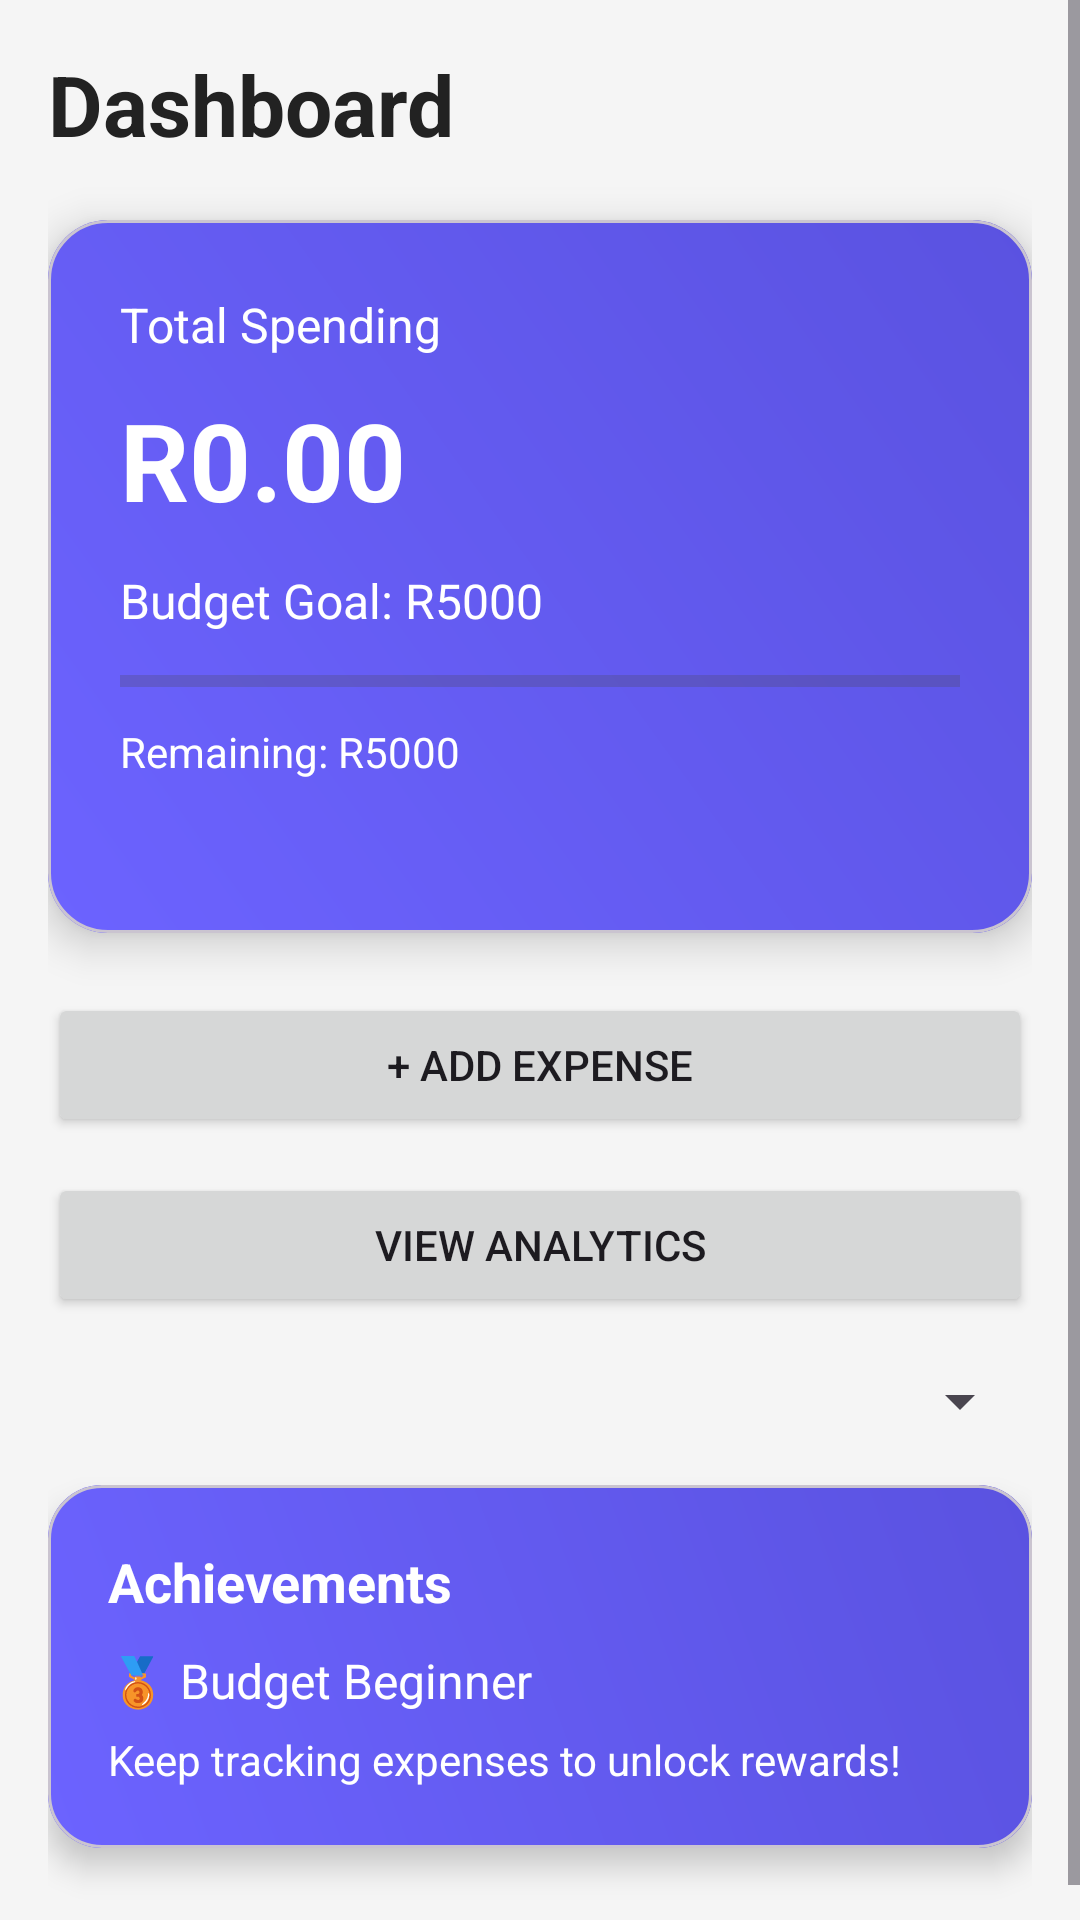

Write the Android layout XML for this screen, with the resource values it uses.
<!-- AndroidManifest.xml: application theme Theme.SmartBudget -->
<!-- res/layout/activity_dashboard.xml -->
<?xml version="1.0" encoding="utf-8"?>
<ScrollView xmlns:android="http://schemas.android.com/apk/res/android"
    xmlns:app="http://schemas.android.com/apk/res-auto"
    android:layout_width="match_parent"
    android:layout_height="match_parent"
    android:background="@color/background">

    <LinearLayout
        android:layout_width="match_parent"
        android:layout_height="wrap_content"
        android:orientation="vertical"
        android:padding="16dp">

        <TextView
            android:layout_width="wrap_content"
            android:layout_height="wrap_content"
            android:text="Dashboard"
            android:textSize="28sp"
            android:textStyle="bold"
            android:textColor="@color/text_dark"
            android:layout_marginBottom="20dp"/>

        

        <com.google.android.material.card.MaterialCardView
            android:layout_width="match_parent"
            android:layout_height="wrap_content"
            app:cardCornerRadius="20dp"
            app:cardElevation="8dp">

            <LinearLayout
                android:layout_width="match_parent"
                android:layout_height="wrap_content"
                android:orientation="vertical"
                android:padding="24dp"
                android:background="@drawable/gradient_background">

                <TextView
                    android:layout_width="wrap_content"
                    android:layout_height="wrap_content"
                    android:text="Total Spending"
                    android:textColor="@color/white"
                    android:textSize="16sp"/>

                <TextView
                    android:id="@+id/totalText"
                    android:layout_width="wrap_content"
                    android:layout_height="wrap_content"
                    android:text="R0.00"
                    android:textColor="@color/white"
                    android:textStyle="bold"
                    android:textSize="36sp"
                    android:layout_marginTop="10dp"/>

                <TextView
                    android:id="@+id/budgetText"
                    android:layout_width="wrap_content"
                    android:layout_height="wrap_content"
                    android:text="Budget Goal: R5000"
                    android:textColor="@android:color/white"
                    android:textSize="16sp"
                    android:layout_marginTop="12dp"/>

                <ProgressBar
                    android:id="@+id/budgetProgress"
                    style="?android:attr/progressBarStyleHorizontal"
                    android:layout_width="match_parent"
                    android:layout_height="12dp"
                    android:max="5000"
                    android:progress="0"
                    android:layout_marginTop="10dp"/>

                <TextView
                    android:id="@+id/remainingText"
                    android:layout_width="wrap_content"
                    android:layout_height="wrap_content"
                    android:text="Remaining: R5000"
                    android:textColor="@android:color/white"
                    android:textSize="14sp"
                    android:layout_marginTop="8dp"/>

                <TextView
                    android:id="@+id/warningText"
                    android:layout_width="wrap_content"
                    android:layout_height="wrap_content"
                    android:text=""
                    android:textColor="#FF4444"
                    android:textStyle="bold"
                    android:textSize="14sp"
                    android:layout_marginTop="8dp"/>

            </LinearLayout>

        </com.google.android.material.card.MaterialCardView>

        

        <Button
            android:id="@+id/addBtn"
            android:layout_width="match_parent"
            android:layout_height="wrap_content"
            android:text="+ Add Expense"
            android:layout_marginTop="20dp"/>

        <Button
            android:id="@+id/graphBtn"
            android:layout_width="match_parent"
            android:layout_height="wrap_content"
            android:text="View Analytics"
            android:layout_marginTop="12dp"/>

        

        <Spinner
            android:id="@+id/filterSpinner"
            android:layout_width="match_parent"
            android:layout_height="wrap_content"
            android:layout_marginTop="16dp"/>

        

        <com.google.android.material.card.MaterialCardView
            android:layout_width="match_parent"
            android:layout_height="wrap_content"
            android:layout_marginTop="16dp"
            app:cardCornerRadius="18dp"
            app:cardElevation="6dp">

            <LinearLayout
                android:layout_width="match_parent"
                android:layout_height="wrap_content"
                android:orientation="vertical"
                android:padding="20dp"
                android:background="@drawable/gradient_background">

                <TextView
                    android:layout_width="wrap_content"
                    android:layout_height="wrap_content"
                    android:text="Achievements"
                    android:textColor="@android:color/white"
                    android:textStyle="bold"
                    android:textSize="18sp"/>

                <TextView
                    android:id="@+id/badgeText"
                    android:layout_width="wrap_content"
                    android:layout_height="wrap_content"
                    android:text="🥉 Budget Beginner"
                    android:textColor="@android:color/white"
                    android:textSize="16sp"
                    android:layout_marginTop="10dp"/>

                <TextView
                    android:id="@+id/rewardText"
                    android:layout_width="wrap_content"
                    android:layout_height="wrap_content"
                    android:text="Keep tracking expenses to unlock rewards!"
                    android:textColor="@android:color/white"
                    android:textSize="14sp"
                    android:layout_marginTop="6dp"/>

            </LinearLayout>

        </com.google.android.material.card.MaterialCardView>

        

        <androidx.recyclerview.widget.RecyclerView
            android:id="@+id/expenseList"
            android:layout_width="match_parent"
            android:layout_height="wrap_content"
            android:layout_marginTop="20dp"/>

    </LinearLayout>

</ScrollView>
<!-- resources referenced by this layout -->
<resources>
  <color name="background">#F5F5F5</color>
  <color name="text_dark">#222222</color>
  <color name="white">#FFFFFF</color>
  <!-- drawable gradient_background (drawable) -->
  <?xml version="1.0" encoding="utf-8"?>
  <shape xmlns:android="http://schemas.android.com/apk/res/android">
  
      <gradient
          android:startColor="@color/purple"
          android:endColor="@color/purple_dark"
          android:angle="45"/>
  
  </shape>
  <style name="Theme.SmartBudget" parent="Theme.Material3.DayNight.NoActionBar">
  
          <item name="colorPrimary">@color/purple</item>
          <item name="android:statusBarColor">@color/purple_dark</item>
  
      </style>
  <color name="purple">#6C63FF</color>
  <color name="purple_dark">#5A52E0</color>
</resources>
